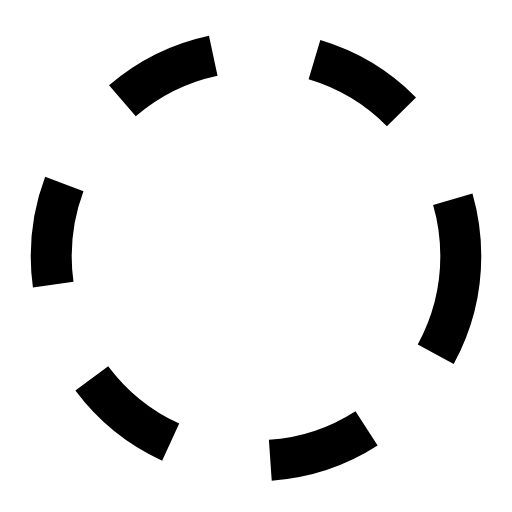
t = 0.00 s
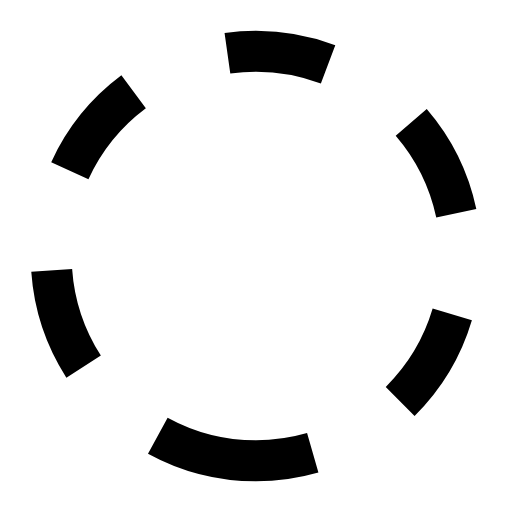
t = 0.50 s
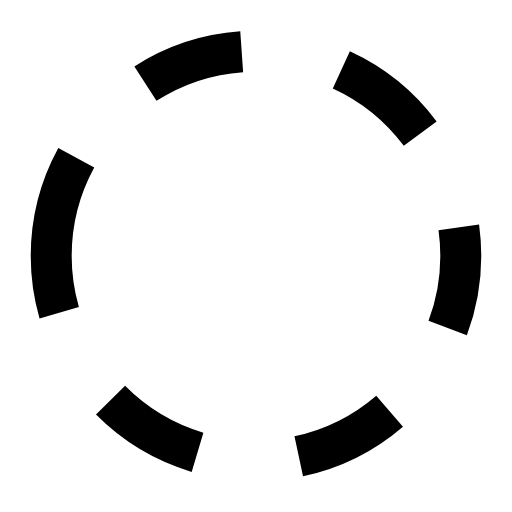
t = 1.00 s
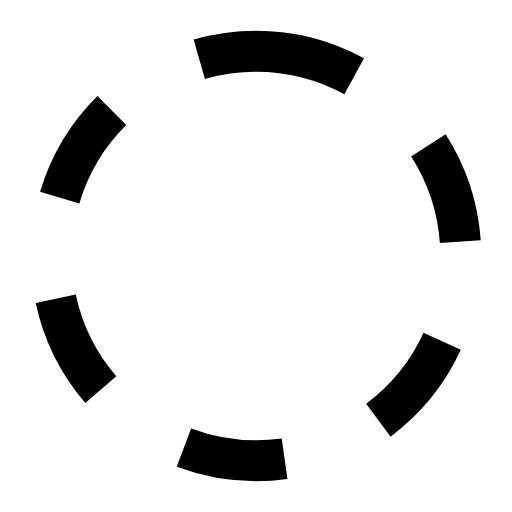
t = 1.50 s

The animated SVG that drew these frames (rendered in a browser with its animation timeline set to each time). Animation: 1 SMIL element (animateTransform=1); one cycle of 2.00 s, repeats indefinitely.

<svg class="D-loading-svg" viewBox="0 0 100 100">
  <circle cx="50" cy="50" fill="none" stroke="currentColor" stroke-width="8" r="40" stroke-dasharray="20 20">
    <animateTransform attributeName="transform" type="rotate" repeatCount="indefinite" dur="2s" values="0 50 50;360 50 50" keyTimes="0;1"></animateTransform>
  </circle>
</svg>
